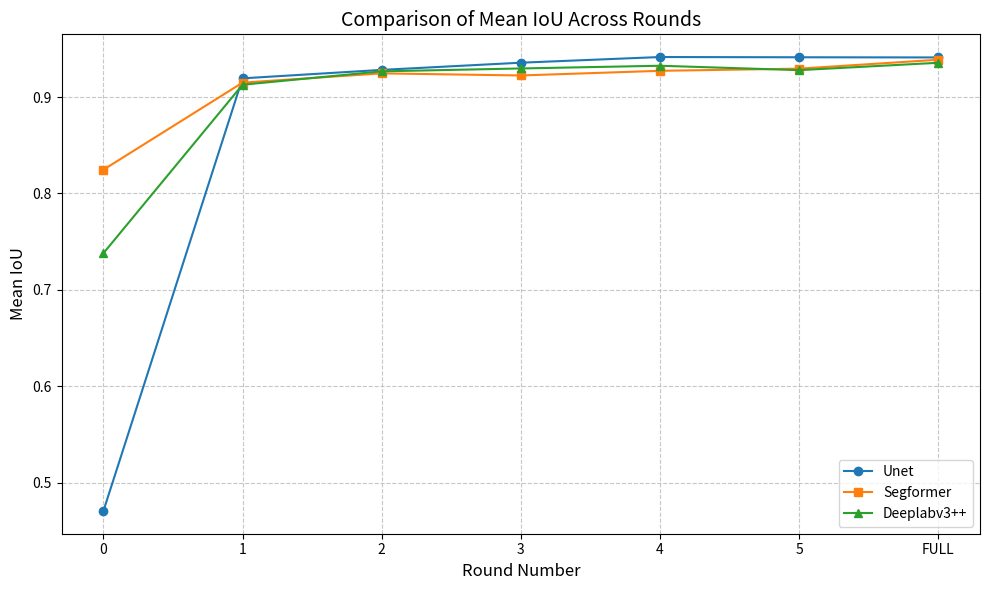

The script that saved this image: (Note: this script raises an exception after producing the figure.)
import matplotlib.pyplot as plt

# Data
rounds_labels = ['0', '1', '2', '3', '4', '5', 'FULL']
x_indices = range(len(rounds_labels))

unet_miou = [0.470748, 0.919360, 0.928127, 0.935585, 0.941459, 0.941214, 0.941035]
segformer_miou = [0.824622, 0.914916, 0.924513, 0.922340, 0.927172, 0.929413, 0.938663]
deeplabv3_miou = [0.738024, 0.912750, 0.926629, 0.929614, 0.932425, 0.927862, 0.935505]

# Plotting
plt.figure(figsize=(10, 6))

plt.plot(x_indices, unet_miou, marker='o', label='Unet')
plt.plot(x_indices, segformer_miou, marker='s', label='Segformer')
plt.plot(x_indices, deeplabv3_miou, marker='^', label='Deeplabv3++')

plt.title('Comparison of Mean IoU Across Rounds', fontsize=14)
plt.xlabel('Round Number', fontsize=12)
plt.ylabel('Mean IoU', fontsize=12)
plt.xticks(x_indices, rounds_labels)
plt.legend()
plt.grid(True, linestyle='--', alpha=0.7)

# Adjust y-axis to see the high values better, but keep 0 in view or zoom in?
# Given the baseline starts low for Unet, full range is good, but maybe zoom in on top part?
# Let's keep it auto but maybe set a lower limit if needed. Auto is usually fine.
# Actually, Unet starts at 0.47, others higher. The plot will show this large gap.

plt.tight_layout()
plt.savefig('plots/model_comparison.png')